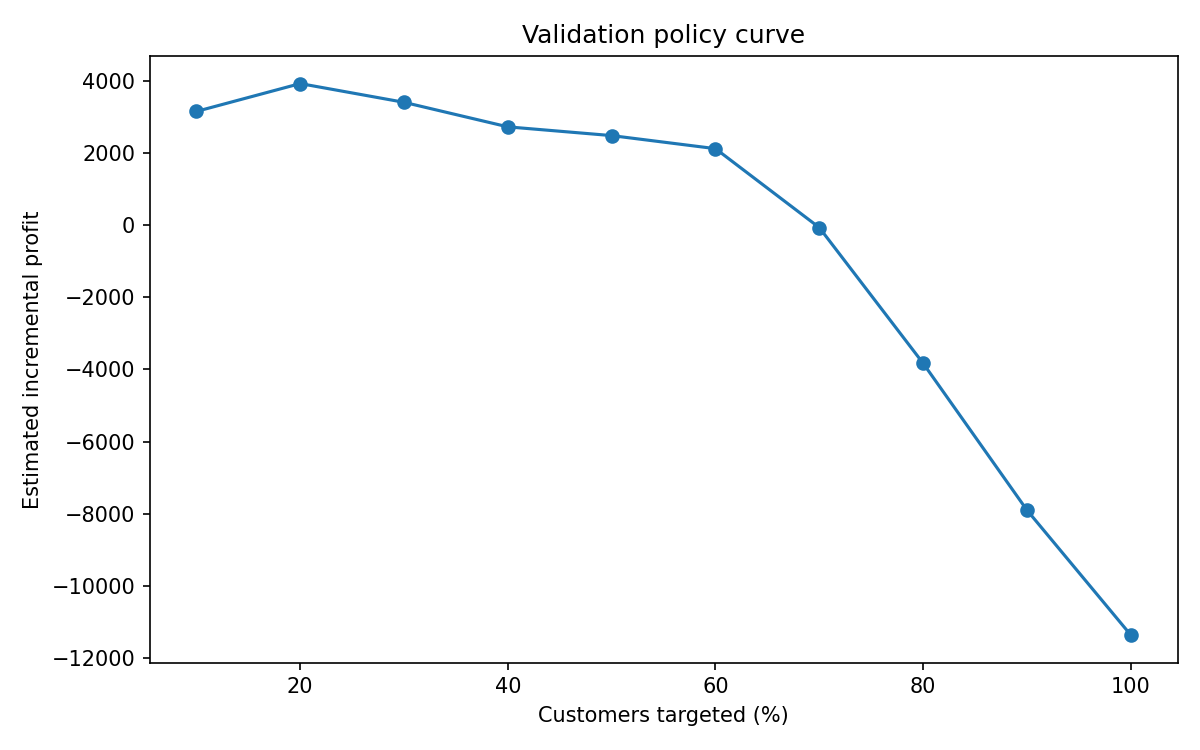

Values plotted in this chart, from the file beside it:
target_fraction, targeted_customers, incremental_conversion_rate, incremental_conversions, incremental_margin, offer_cost, incremental_profit, profit_per_customer
0.1, 1000, 0.0214, 214.0, 7161, 4000, 3161, 0.3161
0.2, 2000, 0.0384, 384.0, 11935, 8000, 3935, 0.3935
0.3, 3000, 0.0516, 516.0, 15414, 12000, 3414, 0.3414
0.4, 4000, 0.0644, 644.0, 18733, 16000, 2733, 0.2733
0.5, 5000, 0.0758, 758.0, 22491, 20000, 2491, 0.2491
0.6, 6000, 0.0874, 874.0, 26128, 24000, 2128, 0.2128
0.7, 7000, 0.0936, 936.0, 27937, 28000, -62.76, -0.006276
0.8, 8000, 0.0946, 946.0, 28171, 32000, -3829, -0.3829
0.9, 9000, 0.0942, 942.0, 28096, 36000, -7904, -0.7904
1.0, 10000, 0.095, 950.0, 28630, 40000, -11370, -1.137
